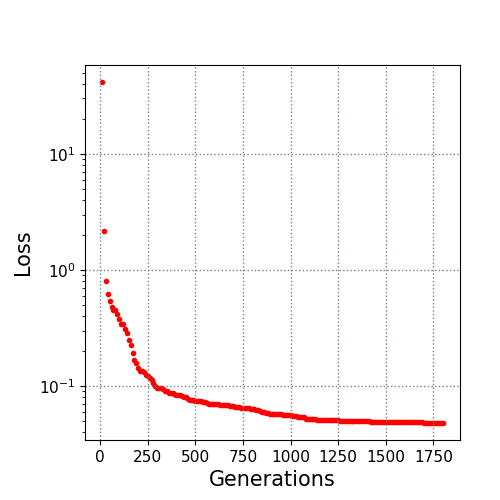

Data behind this chart, as committed beside it:
10.0, 41.507371
20.0, 2.175
30.0, 0.8086
40.0, 0.6252
50.0, 0.5354
60.0, 0.4837
70.0, 0.4563
80.0, 0.4502
90.0, 0.4202
100.0, 0.3806
110.0, 0.3435
120.0, 0.3391
130.0, 0.3107
140.0, 0.2873
150.0, 0.2487
160.0, 0.2243
170.0, 0.1923
180.0, 0.1669
190.0, 0.1565
200.0, 0.144
210.0, 0.1351
220.0, 0.1344
230.0, 0.1316
240.0, 0.1253
250.0, 0.1225
260.0, 0.1172
270.0, 0.1134
280.0, 0.1063
290.0, 0.09976
300.0, 0.09717
310.0, 0.09608
320.0, 0.09544
330.0, 0.09366
340.0, 0.09158
350.0, 0.09069
360.0, 0.08801
370.0, 0.08727
380.0, 0.08727
390.0, 0.08551
400.0, 0.0846
410.0, 0.0846
420.0, 0.08371
430.0, 0.08159
440.0, 0.08104
450.0, 0.08055
460.0, 0.07791
470.0, 0.07652
480.0, 0.07652
490.0, 0.07652
500.0, 0.07487
510.0, 0.07452
520.0, 0.07452
530.0, 0.07384
540.0, 0.07335
550.0, 0.07323
560.0, 0.07143
570.0, 0.07014
580.0, 0.07002
590.0, 0.07002
600.0, 0.07002
610.0, 0.06994
... 119 more rows
